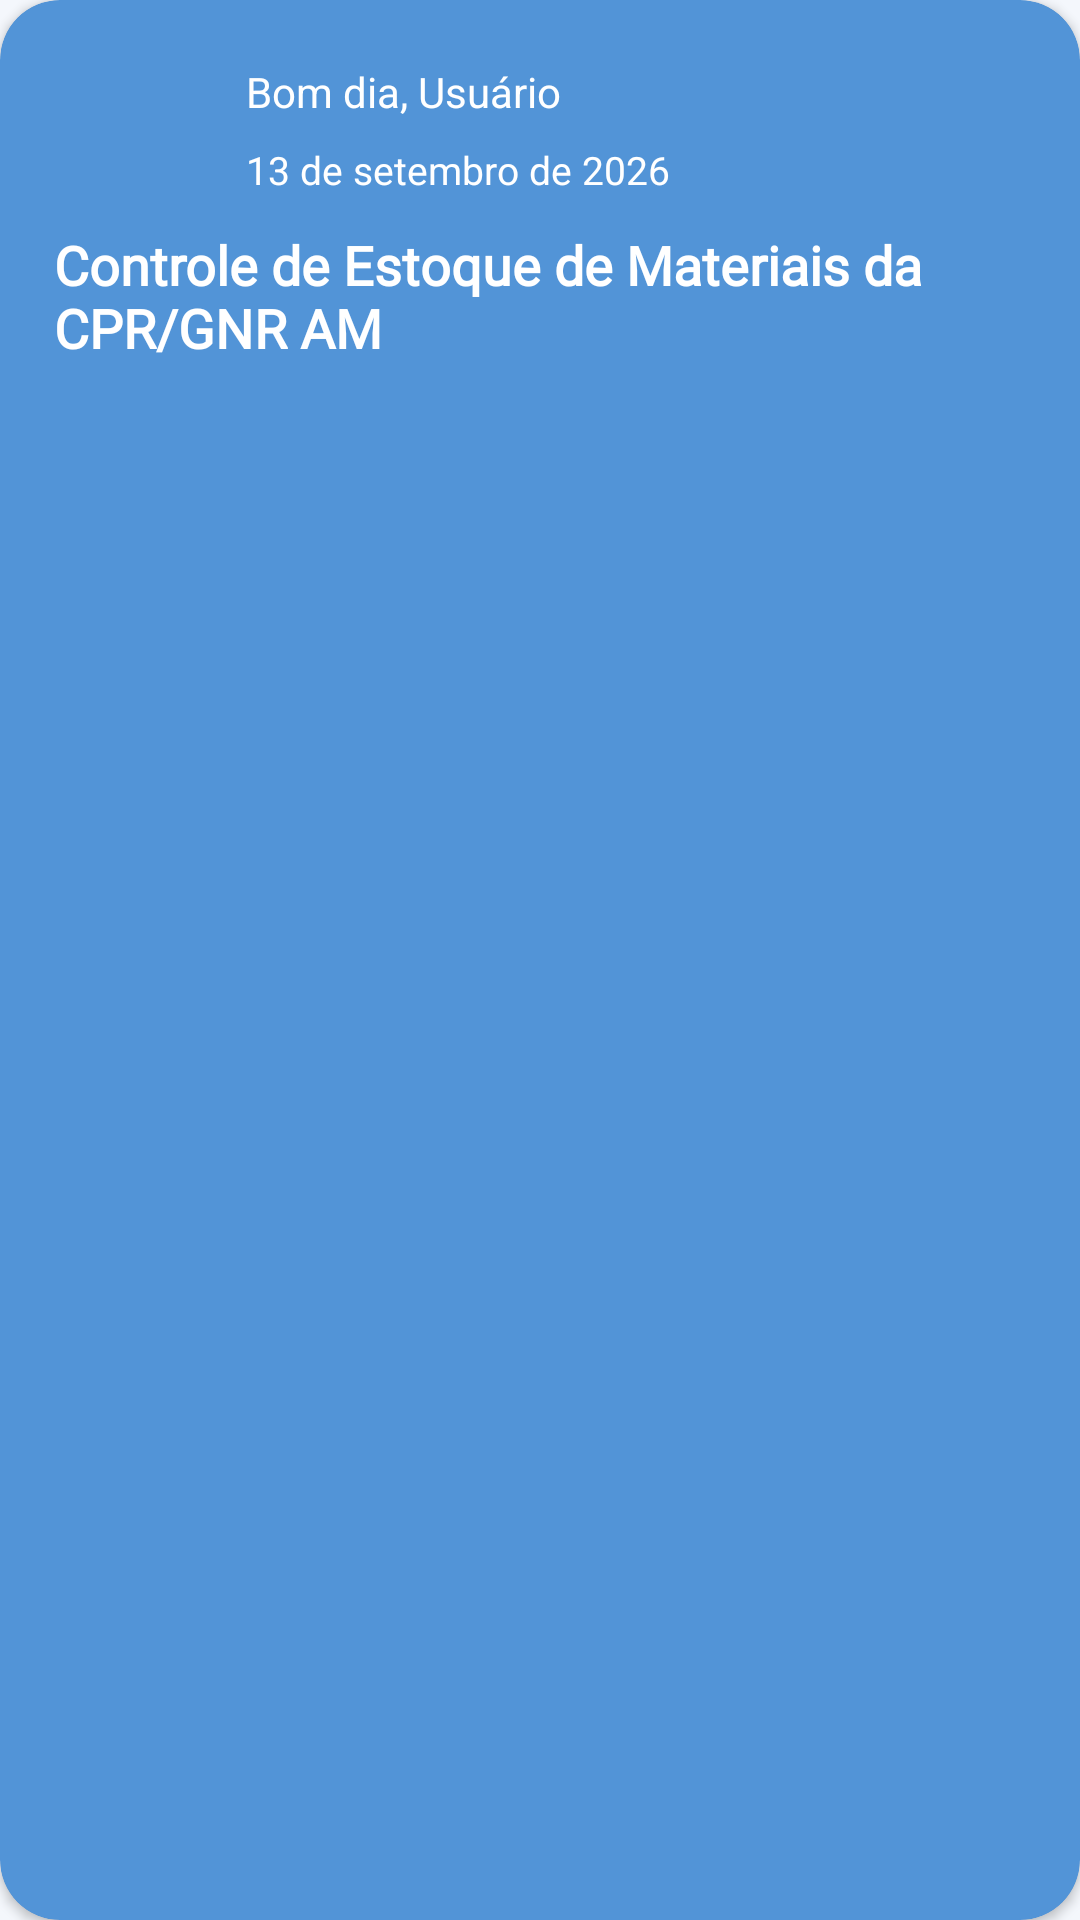

Produce the Android XML layout that renders to this screen, including the resource entries it uses.
<!-- AndroidManifest.xml: application theme Theme.SaneAM -->
<!-- res/layout/card_welcome.xml -->
<?xml version="1.0" encoding="utf-8"?>
<androidx.cardview.widget.CardView xmlns:android="http://schemas.android.com/apk/res/android"
    xmlns:app="http://schemas.android.com/apk/res-auto"
    android:id="@+id/cardWelcome"
    android:layout_width="match_parent"
    android:layout_height="wrap_content"
    android:layout_marginTop="8dp"
    app:cardBackgroundColor="@color/md_theme_light_primaryContainer"
    app:cardCornerRadius="20dp"
    app:cardElevation="2dp">

    <androidx.constraintlayout.widget.ConstraintLayout
        android:layout_width="match_parent"
        android:layout_height="wrap_content"
        android:padding="18dp">

        <androidx.appcompat.widget.AppCompatImageView
            android:id="@+id/imagePerfil"
            android:layout_width="52dp"
            android:layout_height="52dp"
            android:contentDescription="@string/foto_perfil"
            android:scaleType="centerCrop"
            app:layout_constraintStart_toStartOf="parent"
            app:layout_constraintTop_toBottomOf="@id/textControleEstoque"
            app:layout_constraintTop_toTopOf="parent"
            app:srcCompat="@drawable/ic_person" />

        <TextView
            android:id="@+id/textSaudacao"
            android:layout_width="wrap_content"
            android:layout_height="wrap_content"
            android:layout_marginStart="12dp"
            android:layout_marginTop="3dp"
            android:text="@string/bom_dia_usuario"
            android:textColor="@color/md_theme_light_onPrimaryContainer"
            android:textSize="14sp"
            app:layout_constraintStart_toEndOf="@id/imagePerfil"
            app:layout_constraintTop_toTopOf="parent" />

        <TextView
            android:id="@+id/textDataAtual"
            android:layout_width="wrap_content"
            android:layout_height="wrap_content"
            android:layout_marginStart="12dp"
            android:layout_marginBottom="3dp"
            android:text="@string/data_exemplo"
            android:textColor="@color/md_theme_light_onPrimaryContainer"
            android:textSize="13sp"
            app:layout_constraintBottom_toTopOf="@id/textControleEstoque"
            app:layout_constraintStart_toEndOf="@id/imagePerfil"
            app:layout_constraintTop_toBottomOf="@id/textSaudacao" />

        <TextView
            android:id="@+id/textControleEstoque"
            android:layout_width="wrap_content"
            android:layout_height="wrap_content"
            android:layout_marginTop="6dp"
            android:fontFamily="@font/poppins"
            android:text="@string/controle_estoque"
            android:textColor="@color/md_theme_light_onPrimaryContainer"
            android:textSize="18sp"
            android:textStyle="bold"
            app:layout_constraintStart_toStartOf="parent"
            app:layout_constraintTop_toBottomOf="@id/imagePerfil" />

    </androidx.constraintlayout.widget.ConstraintLayout>

</androidx.cardview.widget.CardView>
<!-- resources referenced by this layout -->
<resources>
  <color name="md_theme_light_onPrimaryContainer">#FFFFFF</color>
  <color name="md_theme_light_primaryContainer">#5294D7</color>
  <string name="bom_dia_usuario">Bom dia, Usuário</string>
  <string name="controle_estoque">Controle de Estoque de Materiais da CPR/GNR AM</string>
  <string name="data_exemplo">13 de setembro de 2026</string>
  <string name="foto_perfil">Foto de perfil do usuário</string>
  <style name="Theme.SaneAM" parent="Theme.MaterialComponents.DayNight.NoActionBar">
          
          <item name="colorPrimary">@color/md_theme_light_primary</item>
          <item name="colorOnPrimary">@color/md_theme_light_onPrimary</item>
          <item name="colorPrimaryContainer">@color/md_theme_light_primaryContainer</item>
          <item name="colorOnPrimaryContainer">@color/md_theme_light_onPrimaryContainer</item>
  
          
          <item name="android:colorBackground">@color/md_theme_light_background</item>
          <item name="colorOnBackground">@color/md_theme_light_onBackground</item>
          <item name="colorSurface">@color/md_theme_light_surface</item>
          <item name="colorOnSurface">@color/md_theme_light_onSurface</item>
          <item name="colorSurfaceVariant">@color/md_theme_light_surfaceVariant</item>
          <item name="colorOutline">@color/md_theme_light_outline</item>
  
          
          <item name="android:statusBarColor">@color/md_theme_light_background</item>
          <item name="android:windowLightStatusBar">true</item>
          <item name="android:navigationBarColor">@color/md_theme_light_background</item>
          <item name="android:windowLightNavigationBar">true</item>
      </style>
  <color name="md_theme_light_primary">#5B9EE1</color>
  <color name="md_theme_light_onPrimary">#FFFFFF</color>
  <color name="md_theme_light_background">#F4F7FC</color>
  <color name="md_theme_light_onBackground">#0F2851</color>
  <color name="md_theme_light_surface">#FFFFFF</color>
  <color name="md_theme_light_onSurface">#1E293B</color>
  <color name="md_theme_light_surfaceVariant">#F1F5F9</color>
  <color name="md_theme_light_outline">#64748B</color>
</resources>
